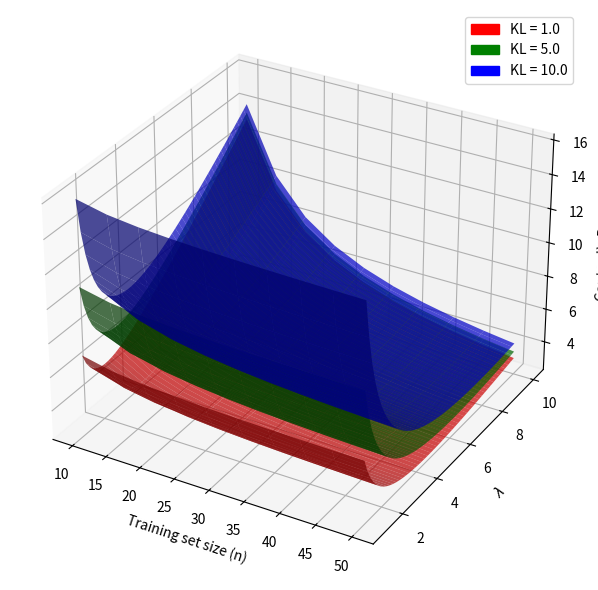

Python code for this plot:
import numpy as np
import matplotlib.pyplot as plt
from mpl_toolkits.mplot3d import Axes3D
import matplotlib.patches as mpatches

def cantoni_bound(emp_risk, lam, C, n, KL_rho_pi, delta):
    """
    Cantoni's Bound (2003):
      E_{theta~rho}[R(theta)] <= emp_risk
        + (lam*C^2)/(8 * n)
        + (KL(rho||pi) + ln(1/delta)) / lam
    """
    return (
        emp_risk
        + (lam * C**2) / (8.0 * n)
        + (KL_rho_pi + np.log(1.0 / delta)) / lam
    )

# -----------------------------------------------------
# 1) Choose parameters to reveal a visible "valley".
#    - Smaller n range, bigger KL, smaller delta
# -----------------------------------------------------
emp_risk = 0.2
C        = 10.0
delta    = 0.01  # somewhat small => bigger ln(1/delta)

# We'll draw 3 surfaces, each with a different KL
KL_list = [1.0, 5.0, 10.0]
colors  = ["red", "green", "blue"]

# -----------------------------------------------------
# 2) Build mesh for (n, lambda)
#    Keep n moderate so both terms matter.
# -----------------------------------------------------
n_vals   = np.linspace(10, 50, 10)    # from 50 to 500
lam_vals = np.linspace(1, 10.0, 50)  # from 0.01 to 3
N_grid, LAM_grid = np.meshgrid(n_vals, lam_vals)

# -----------------------------------------------------
# 3) Plot all 3 surfaces in a single 3D plot
# -----------------------------------------------------
fig = plt.figure(figsize=(10, 6))
ax = fig.add_subplot(111, projection='3d')

patches = []

for color, KL_val in zip(colors, KL_list):
    Z_bound = cantoni_bound(emp_risk, LAM_grid, C, N_grid, KL_val, delta)
    
    surf = ax.plot_surface(
        N_grid,         # x-axis
        LAM_grid,       # y-axis
        Z_bound,        # z-axis
        color=color,
        alpha=0.7,      # transparency helps see overlap
        edgecolor="none"
    )
    
    # Create patch for the legend
    patch = mpatches.Patch(color=color, label=f"KL = {KL_val}")
    patches.append(patch)

# Legend with our color patches
ax.legend(handles=patches, loc="upper right")

ax.set_xlabel("Training set size (n)")
ax.set_ylabel(r"$\lambda$")
ax.set_zlabel("Cantoni’s Bound")

plt.tight_layout()
plt.show()
